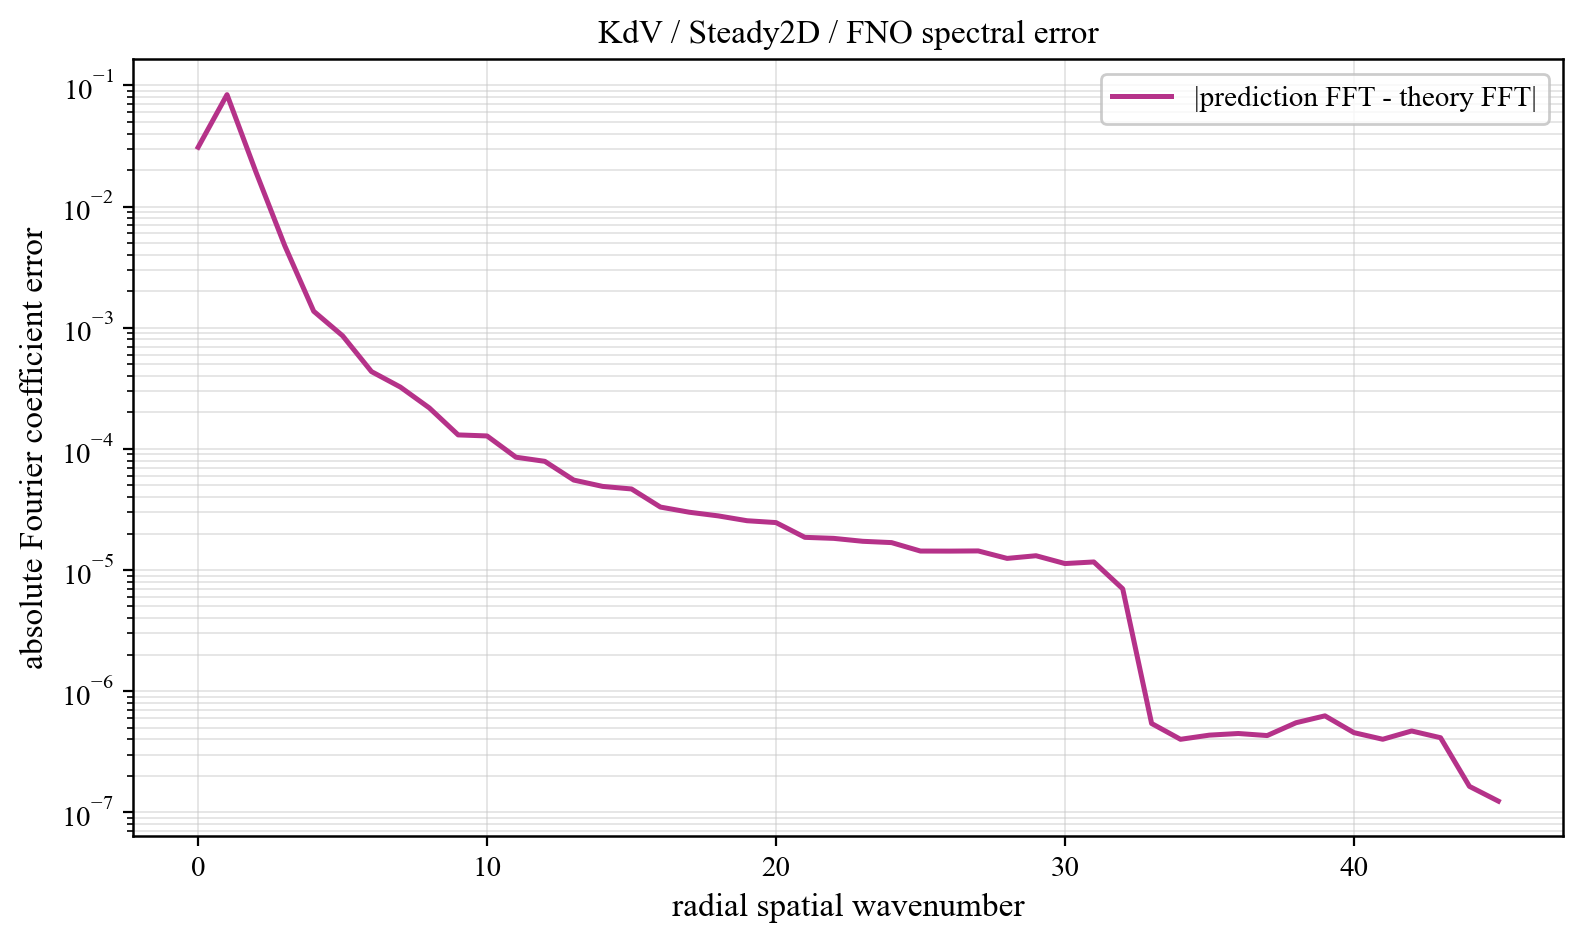

The table this chart was drawn from, first rows:
component, prediction_magnitude, theory_magnitude, absolute_coefficient_error
0, 0.01551, 0.01538, 0.03089
1, 0.06118, 0.1258, 0.08396
2, 0.01687, 0.009671, 0.01931
3, 0.003023, 0.003305, 0.004747
4, 0.0008793, 0.001012, 0.001368
5, 0.0004522, 0.0007486, 0.0008583
6, 0.0002349, 0.0003877, 0.0004347
7, 0.0001622, 0.0002973, 0.0003238
8, 0.0001103, 0.0002, 0.000218
9, 5.904146501478998e-05, 0.0001202, 0.0001304
10, 5.183035386646358e-05, 0.00012, 0.0001279
11, 3.1759297651595746e-05, 8.127920388749936e-05, 8.537284578197132e-05
12, 2.7941836538328502e-05, 7.511206347946171e-05, 7.891846380958424e-05
13, 1.8437452561532825e-05, 5.212109986255171e-05, 5.528896791071655e-05
14, 1.537576395239317e-05, 4.661348131538305e-05, 4.901672053316193e-05
15, 1.346735004418574e-05, 4.4251499104782806e-05, 4.66782151814912e-05
16, 9.35198753396483e-06, 3.144947958004644e-05, 3.309110177829324e-05
17, 7.751726078716913e-06, 2.9086174492587018e-05, 2.9996609987571158e-05
18, 6.761159511701961e-06, 2.722617836123738e-05, 2.798817097852501e-05
19, 5.69284477324781e-06, 2.4881835508892138e-05, 2.5522233560307346e-05
20, 5.065261519598246e-06, 2.4596481114796026e-05, 2.4639939007401134e-05
21, 3.681643757641888e-06, 1.8660596879006155e-05, 1.861141043446669e-05
22, 3.3108702584336697e-06, 1.8664256942443836e-05, 1.8252625066098298e-05
23, 2.878723501534509e-06, 1.7639160260117793e-05, 1.726714175630527e-05
24, 2.432171253145378e-06, 1.7250610885194493e-05, 1.684053713557137e-05
25, 1.952816280539017e-06, 1.4688884709262358e-05, 1.4341390561051315e-05
26, 1.6612719142267025e-06, 1.4643469021591147e-05, 1.432495247707626e-05
27, 1.4997695525466087e-06, 1.4786513179555571e-05, 1.4376149628024317e-05
28, 1.1935329420299313e-06, 1.27648406952141e-05, 1.2471829692901324e-05
29, 1.1018972323597219e-06, 1.3489097926132288e-05, 1.3121522164695478e-05
30, 8.366005067364728e-07, 1.1567263276966298e-05, 1.1309033983883275e-05
31, 7.383351459169954e-07, 1.1978662019054383e-05, 1.1657689981616552e-05
32, 5.840278465219142e-07, 7.149055065968613e-06, 6.996324010354076e-06
33, 3.2538167990017793e-07, 3.8881462399589035e-07, 5.410677872355707e-07
34, 3.320647587177021e-07, 2.458402209504097e-07, 4.0055930204741944e-07
35, 4.033233657648882e-07, 1.634067026081503e-07, 4.3360301222895876e-07
36, 4.141404580420325e-07, 1.3513454763890546e-07, 4.472739081690016e-07
37, 4.2309683003380695e-07, 1.0645923879842205e-07, 4.3009809135305305e-07
38, 5.392608273215048e-07, 8.40554187191572e-08, 5.489369408210516e-07
39, 6.357366656401197e-07, 7.39822433910406e-08, 6.257130005832451e-07
40, 4.4262704461564336e-07, 5.269754183860239e-08, 4.5472951489950725e-07
41, 4.165387282626727e-07, 4.537573881672106e-08, 4.008484445396597e-07
42, 4.6055092605771524e-07, 3.049035206782514e-08, 4.692005276592225e-07
43, 4.162224325209983e-07, 2.442260110073824e-08, 4.1278863497413225e-07
44, 1.6251436140894532e-07, 1.3663245637186024e-08, 1.6373904583451058e-07
45, 1.2361081440439128e-07, 6.945670716636103e-09, 1.237022789532848e-07
